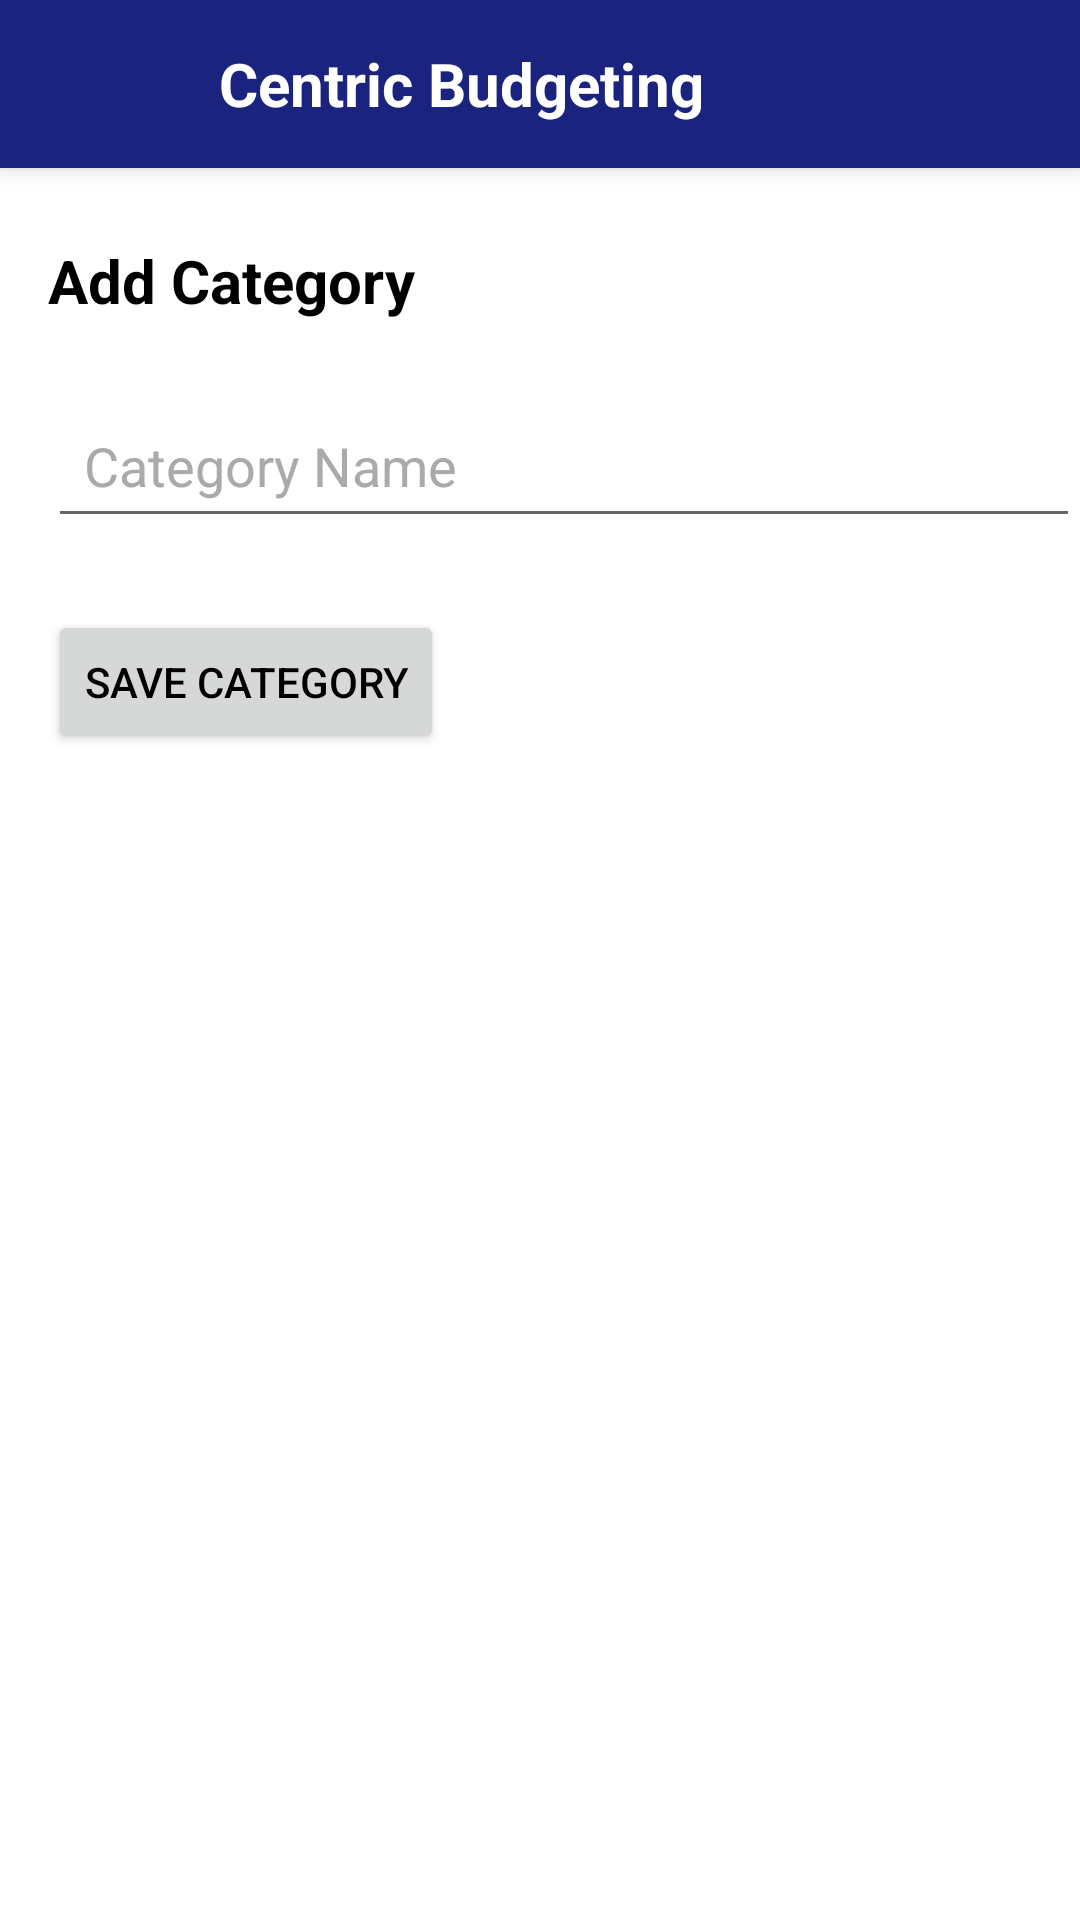

Layout XML and referenced resources for this Android screen:
<!-- AndroidManifest.xml: activity theme Theme.Material3.Dark.NoActionBar -->
<!-- res/layout/activity_add_category.xml -->
<?xml version="1.0" encoding="utf-8"?>
<androidx.coordinatorlayout.widget.CoordinatorLayout
    xmlns:android="http://schemas.android.com/apk/res/android"
    xmlns:app="http://schemas.android.com/apk/res-auto"
    android:layout_width="match_parent"
    android:layout_height="match_parent"
    android:theme="@style/AppTheme">

    <include
        layout="@layout/header"
        android:layout_width="match_parent"
        android:layout_height="wrap_content"/>

    <androidx.drawerlayout.widget.DrawerLayout
        android:id="@+id/drawerLayout"
        android:layout_width="match_parent"
        android:layout_height="match_parent"
        app:layout_behavior="@string/appbar_scrolling_view_behavior">

        <androidx.constraintlayout.widget.ConstraintLayout
            android:layout_width="match_parent"
            android:layout_height="match_parent"
            android:background="@color/white">

        <TextView
            android:id="@+id/tvAddCategoryHeading"
            android:layout_width="match_parent"
            android:layout_height="wrap_content"
            android:text="Add Category"
            android:textSize="20sp"
            android:textStyle="bold"
            android:layout_marginTop="24dp"
            android:layout_marginStart="16dp"
            app:layout_constraintTop_toTopOf="parent"
            app:layout_constraintStart_toStartOf="parent"/>

        <EditText
            android:id="@+id/etCategoryName"
            android:layout_width="match_parent"
            android:layout_height="wrap_content"
            android:hint="Category Name"
            android:textColorHint="#AAAAAA"
            android:padding="12dp"
            android:layout_marginTop="24dp"
            android:layout_marginStart="16dp"
            android:textColor="@color/black"
            app:layout_constraintTop_toBottomOf="@id/tvAddCategoryHeading"
            app:layout_constraintStart_toStartOf="parent" />

        <Button
            android:id="@+id/btnSaveCategory"
            android:layout_width="wrap_content"
            android:layout_height="wrap_content"
            android:text="Save Category"
            android:layout_marginTop="24dp"
            android:layout_marginStart="16dp"
            app:layout_constraintTop_toBottomOf="@id/etCategoryName"
            app:layout_constraintStart_toStartOf="parent" />

        </androidx.constraintlayout.widget.ConstraintLayout>

    <com.google.android.material.navigation.NavigationView
        android:id="@+id/navigationView"
        android:layout_width="wrap_content"
        android:layout_height="match_parent"
        android:layout_gravity="start"
        app:menu="@menu/nav_menu"/>

</androidx.drawerlayout.widget.DrawerLayout>
</androidx.coordinatorlayout.widget.CoordinatorLayout>
<!-- res/layout/header.xml (included above) -->
<?xml version="1.0" encoding="utf-8"?>
<com.google.android.material.appbar.AppBarLayout
    xmlns:android="http://schemas.android.com/apk/res/android"
    xmlns:app="http://schemas.android.com/apk/res-auto"
    android:layout_width="match_parent"
    android:layout_height="wrap_content"
    android:background="@color/midnight_navy"
    android:elevation="4dp">

    <com.google.android.material.appbar.MaterialToolbar
        android:id="@+id/topAppBar"
        android:layout_width="match_parent"
        android:layout_height="?attr/actionBarSize"
        android:theme="@style/ThemeOverlay.MaterialComponents.ActionBar"
        app:titleTextColor="@android:color/white">

        <ImageButton
            android:id="@+id/btnMenu"
            android:layout_width="48dp"
            android:layout_height="48dp"
            android:src="@drawable/hamburgermenuicon"
            android:background="@android:color/transparent"
            android:scaleType="fitCenter"

            android:layout_gravity="start|center_vertical"
            android:padding="4dp"/>

        <TextView
            android:id="@+id/tvHeaderTitle"
            android:layout_width="wrap_content"
            android:layout_height="wrap_content"
            android:text="Centric Budgeting"
            android:textColor="@android:color/white"
            android:textSize="20sp"
            android:textStyle="bold"
            android:layout_gravity="center_vertical"
            android:layout_marginStart="25dp"/>
    </com.google.android.material.appbar.MaterialToolbar>
</com.google.android.material.appbar.AppBarLayout>
<!-- resources referenced by this layout -->
<resources>
  <color name="black">#FF000000</color>
  <color name="midnight_navy">#1A237E</color>
  <color name="white">#FFFFFFFF</color>
  <style name="AppTheme" parent="Theme.MaterialComponents.DayNight.NoActionBar">
              
              <item name="colorPrimary">@color/midnight_navy</item>
              <item name="colorPrimaryVariant">@color/midnight_navy</item>
              <item name="colorOnPrimary">@color/white</item>
              <item name="android:windowBackground">@color/white</item>
              <item name="android:textColor">@color/text_primary</item>
          </style>
  <color name="text_primary">#000000</color>
</resources>
